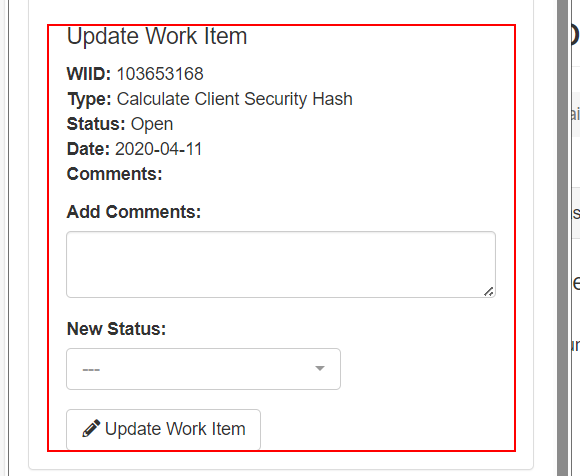
Workflow: ClickUpdateWorkItem

Step 1 [try]: find the element in window 'ACME System 1' (msedge.exe)
